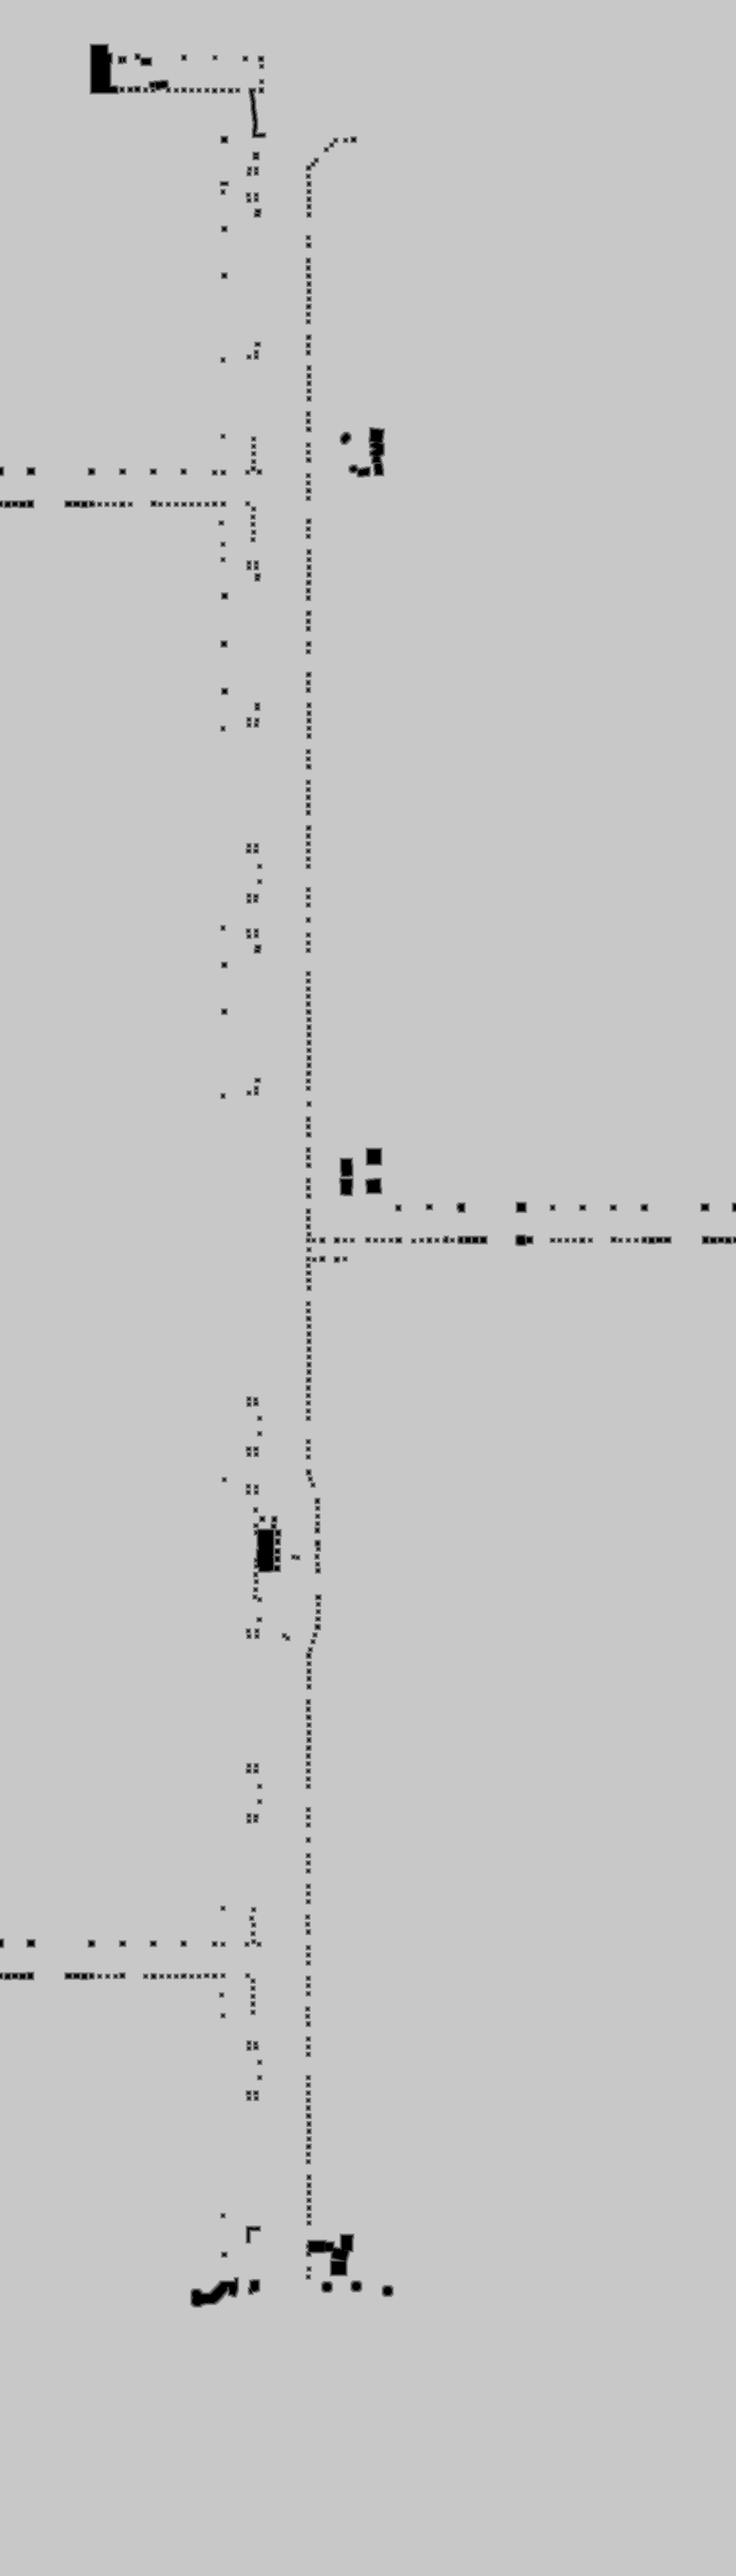

The file beside this chart, header and first rows:
base	0x4219a000000
origin	0x240010
stride	552
width	1104
height	3864
nibble	0	10911
nibble	1	8277
nibble	2	12534
nibble	3	16558
nibble	4	19611
nibble	5	4197965
